Run: headless pygame with SDL's dummy video driver; simulated clock (each Clock.tick advances the game by its frame time, no real sleeping); random seed 0; keys injected as events and as key.get_pressed() state; no mouse input.
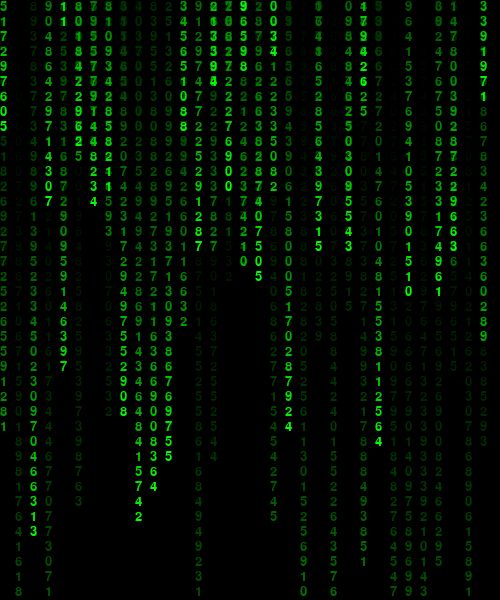
Frame 1 of 4 · flips 1–60 · no input
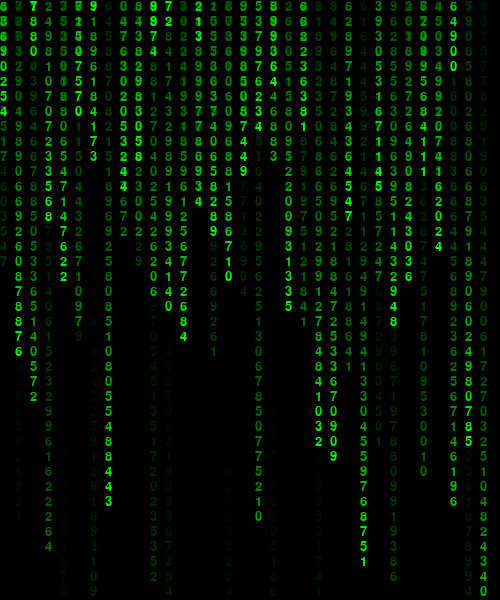
Frame 2 of 4 · flips 61–180 · tapped SPACE, RETURN · held RIGHT (→), D
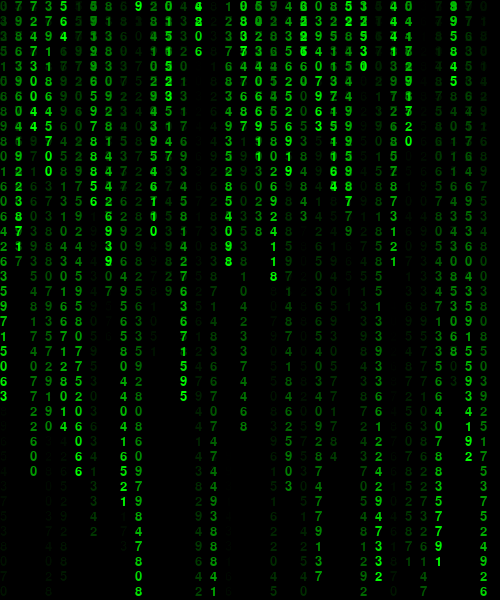
Frame 3 of 4 · flips 181–300 · held DOWN (↓), S
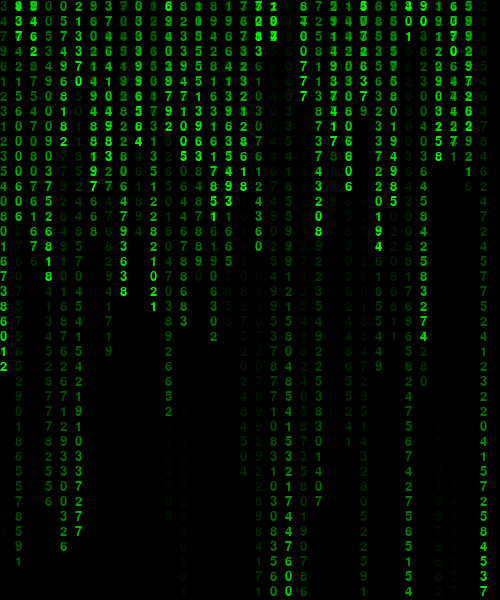
Frame 4 of 4 · flips 301–420 · held LEFT (←), A, UP (↑), W

The pygame program that drew these frames:

import pygame
import random

FONT_PX = 15
pygame.init()
winSur = pygame.display.set_mode((500, 600))
font = pygame.font.SysFont('fangsong', 20)
bg_suface = pygame.Surface((500, 600), flags=pygame.SRCALPHA)
pygame.Surface.convert(bg_suface)
bg_suface.fill(pygame.Color(0, 0, 0, 13))
winSur.fill((0, 0, 0))
# 数字
texts = [font.render(str(i), True, (0, 255, 0)) for i in range(10)]
colums = int(500 / FONT_PX)
drops = [0 for i in range(colums)]
while True:
    for event in pygame.event.get():
        if event.type == pygame.QUIT:
            exit()
    pygame.time.delay(33)
    winSur.blit(bg_suface, (0, 0))
    for i in range(len(drops)):
        text = random.choice(texts)
        winSur.blit(text, (i * FONT_PX, drops[i] * FONT_PX))
        drops[i] += 1
        if drops[i] * 10 > 600 or random.random() > 0.95:
            drops[i] = 0
    pygame.display.flip()
